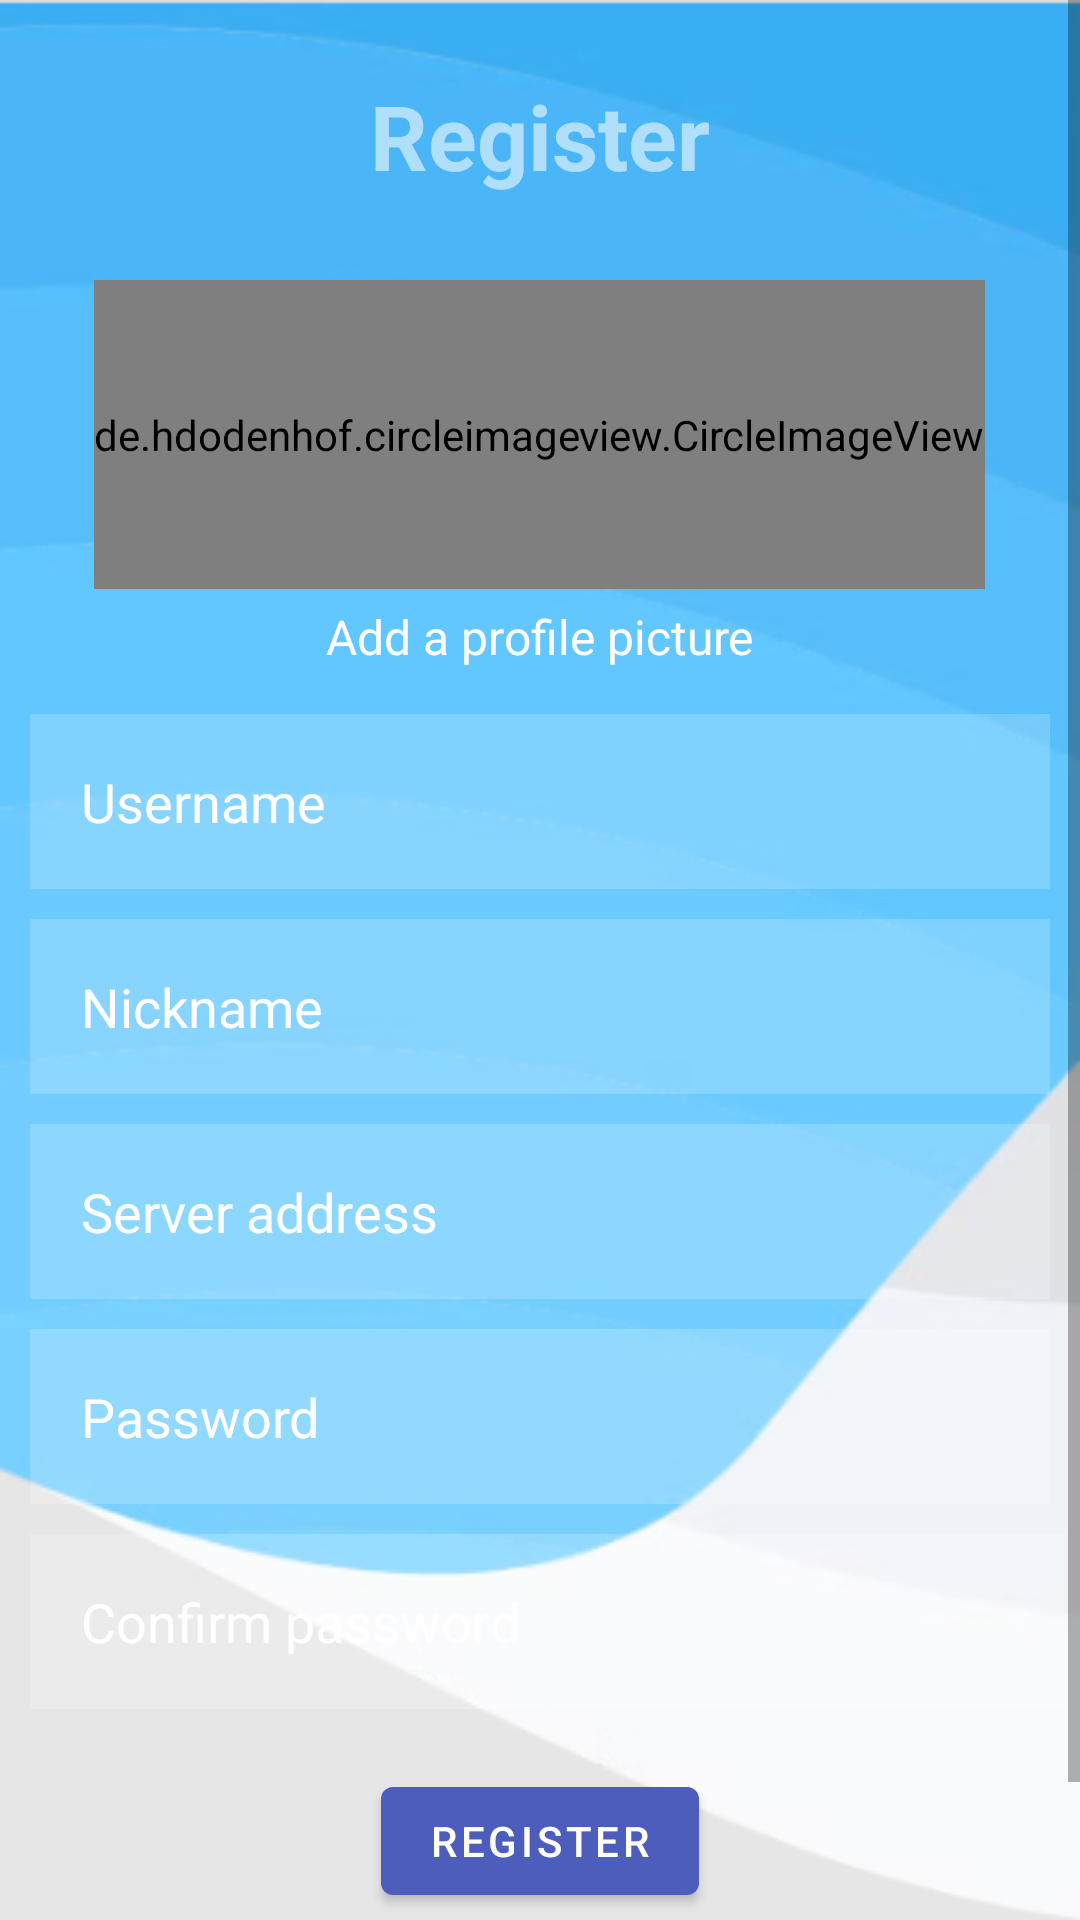

Produce the Android XML layout that renders to this screen, including the resource entries it uses.
<!-- AndroidManifest.xml: application theme Theme.Light -->
<!-- res/layout/activity_registration.xml -->
<?xml version="1.0" encoding="utf-8"?>
<ScrollView xmlns:android="http://schemas.android.com/apk/res/android"
    xmlns:app="http://schemas.android.com/apk/res-auto"
    xmlns:tools="http://schemas.android.com/tools"
    android:layout_width="match_parent"
    android:layout_height="match_parent"
    android:background="@drawable/background_screen"
    tools:context=".RegistrationActivity">
    <RelativeLayout
        android:layout_width="match_parent"
        android:layout_height="match_parent">
        <TextView
            android:id="@+id/registerHeader"
            android:layout_width="wrap_content"
            android:layout_height="wrap_content"
            android:layout_margin="25dp"
            android:layout_centerHorizontal="true"
            android:gravity="center"
            android:text="@string/registration_header"
            android:textColor="#90ffffff"
            android:textSize="30dp"
            android:textStyle="bold" />

        <FrameLayout
            android:id="@+id/layoutImage"
            android:layout_below="@+id/registerHeader"
            android:layout_width="wrap_content"
            android:layout_height="wrap_content"
            android:layout_centerHorizontal="true">

            <de.hdodenhof.circleimageview.CircleImageView
                android:id="@+id/profile_image"
                android:layout_width="match_parent"
                android:layout_height="103dp"
                android:layout_centerHorizontal="true"
                android:layout_marginTop="3dp"
                android:scaleType="centerCrop"
                android:src="@drawable/profile_pic"
                app:civ_border_color="@color/design_default_color_primary"
                app:civ_border_width="2dp" />
        </FrameLayout>

        <TextView
            android:id="@+id/change_profile_btn"
            android:layout_below="@+id/layoutImage"
            android:layout_width="wrap_content"
            android:layout_height="wrap_content"
            android:layout_centerHorizontal="true"
            android:layout_marginTop="5dp"
            android:layout_marginBottom="10dp"
            android:text="Add a profile picture"
            android:textSize="16sp"
            android:textColor="@color/color_hint_main" />

        <EditText
            android:id="@+id/register_username"
            android:layout_width="match_parent"
            android:layout_height="wrap_content"
            android:layout_below="@id/change_profile_btn"
            android:layout_centerHorizontal="true"
            android:layout_marginStart="10dp"
            android:layout_marginTop="5dp"
            android:layout_marginEnd="10dp"
            android:layout_marginBottom="5dp"
            android:background="#30ffffff"
            android:drawableLeft="@drawable/ic_baseline_person_outline_24"
            android:drawablePadding="20dp"
            android:hint="@string/registration_etUsername"
            android:padding="17dp"
            android:textColor="@color/color_text_main"
            android:textColorHint="@color/color_hint_main" />

        <EditText
            android:id="@+id/Nickname"
            android:layout_width="match_parent"
            android:layout_height="wrap_content"
            android:layout_below="@id/register_username"
            android:layout_centerHorizontal="true"
            android:layout_marginStart="10dp"
            android:layout_marginTop="5dp"
            android:layout_marginEnd="10dp"
            android:layout_marginBottom="5dp"
            android:background="#30ffffff"
            android:drawableLeft="@drawable/ic_baseline_person_outline_24"
            android:drawablePadding="20dp"
            android:hint="@string/registration_etNickname"
            android:padding="17dp"
            android:textColor="@color/color_text_main"
            android:textColorHint="@color/color_hint_main" />

        <EditText
            android:id="@+id/Server"
            android:layout_width="match_parent"
            android:layout_height="wrap_content"
            android:layout_below="@id/Nickname"
            android:layout_centerHorizontal="true"
            android:layout_marginStart="10dp"
            android:layout_marginTop="5dp"
            android:layout_marginEnd="10dp"
            android:layout_marginBottom="5dp"
            android:background="#30ffffff"
            android:drawableLeft="@drawable/ic_baseline_backup_24"
            android:drawablePadding="20dp"
            android:hint="Server address"
            android:padding="17dp"
            android:textColor="@color/color_text_main"
            android:textColorHint="@color/color_hint_main" />

        <EditText
            android:id="@+id/register_password"
            android:layout_width="match_parent"
            android:layout_height="wrap_content"
            android:layout_below="@id/Server"
            android:layout_marginStart="10dp"
            android:layout_marginTop="5dp"
            android:layout_marginEnd="10dp"
            android:layout_marginBottom="5dp"
            android:background="#30ffffff"
            android:drawableLeft="@drawable/ic_baseline_info_24"
            android:drawablePadding="20dp"
            android:hint="@string/registration_etPassword"
            android:padding="17dp"
            android:textColor="@color/color_text_main"
            android:textColorHint="@color/color_hint_main"
            android:inputType="textPassword"/>

        <EditText
            android:id="@+id/confirmPassword"
            android:layout_width="match_parent"
            android:layout_height="wrap_content"
            android:layout_below="@id/register_password"
            android:layout_marginStart="10dp"
            android:layout_marginTop="5dp"
            android:layout_marginEnd="5dp"
            android:layout_marginBottom="10dp"
            android:background="#30ffffff"
            android:drawableLeft="@drawable/ic_baseline_info_24"
            android:drawablePadding="20dp"
            android:hint="@string/registration_etConfirmPassword"
            android:inputType="textPassword"
            android:padding="17dp"
            android:textColor="@color/color_text_main"
            android:textColorHint="@color/color_hint_main" />

        <com.google.android.material.button.MaterialButton
            android:id="@+id/registerBtn"
            android:layout_width="wrap_content"
            android:layout_height="wrap_content"
            android:layout_below="@id/confirmPassword"
            android:layout_centerHorizontal="true"
            android:layout_marginStart="20dp"
            android:layout_marginTop="10dp"
            android:layout_marginEnd="20dp"
            android:text="@string/registration_registerBtn"
            app:backgroundTint="#4C5DBC" />

        <TextView
            android:layout_width="wrap_content"
            android:layout_height="wrap_content"
            android:id="@+id/loginText"
            android:layout_below="@id/registerBtn"
            android:text="@string/registration_alreadyRegisteredText"
            android:textColor="@color/color_not_registered"
            android:layout_marginTop="27dp"
            android:layout_marginLeft="100dp"
            android:layout_marginRight="10dp"
            android:gravity="center_horizontal" />
        <com.google.android.material.button.MaterialButton
            android:layout_below="@id/registerBtn"
            android:layout_marginTop="17dp"
            android:id="@+id/register_loginBtn"
            android:layout_width="80dp"
            android:layout_height="35dp"
            android:textSize="10sp"
            android:layout_toEndOf="@+id/loginText"
            android:text="@string/registration_loginBtn"
            app:backgroundTint="#8DABA4B3" />
    </RelativeLayout>
</ScrollView>
<!-- resources referenced by this layout -->
<resources>
  <color name="color_hint_main">@color/white</color>
  <color name="color_not_registered">@color/black</color>
  <color name="color_text_main">#736D6D</color>
  <!-- drawable background_screen: png bitmap (drawable-night, 62638 bytes) -->
  <string name="registration_alreadyRegisteredText">already registered?</string>
  <string name="registration_etConfirmPassword">Confirm password</string>
  <string name="registration_etNickname">Nickname</string>
  <string name="registration_etPassword">Password</string>
  <string name="registration_etUsername">Username</string>
  <string name="registration_header">Register</string>
  <string name="registration_loginBtn">Login</string>
  <string name="registration_registerBtn">Register</string>
  <style name="Theme.Light" parent="Theme.MaterialComponents.DayNight.NoActionBar">
          
          <item name="colorPrimary">@color/purple_500</item>
          <item name="colorPrimaryVariant">@color/purple_700</item>
          <item name="colorOnPrimary">@color/white</item>
          
          <item name="colorSecondary">@color/teal_200</item>
          <item name="colorSecondaryVariant">@color/teal_700</item>
          <item name="colorOnSecondary">@color/black</item>
          
          <item name="android:statusBarColor" tools:targetApi="l">?attr/colorPrimaryVariant</item>
          
      </style>
  <color name="white">#FFFFFFFF</color>
  <color name="black">#FF000000</color>
  <color name="purple_500">#FF6200EE</color>
  <color name="purple_700">#FF3700B3</color>
  <color name="teal_200">#FF03DAC5</color>
  <color name="teal_700">#FF018786</color>
</resources>
